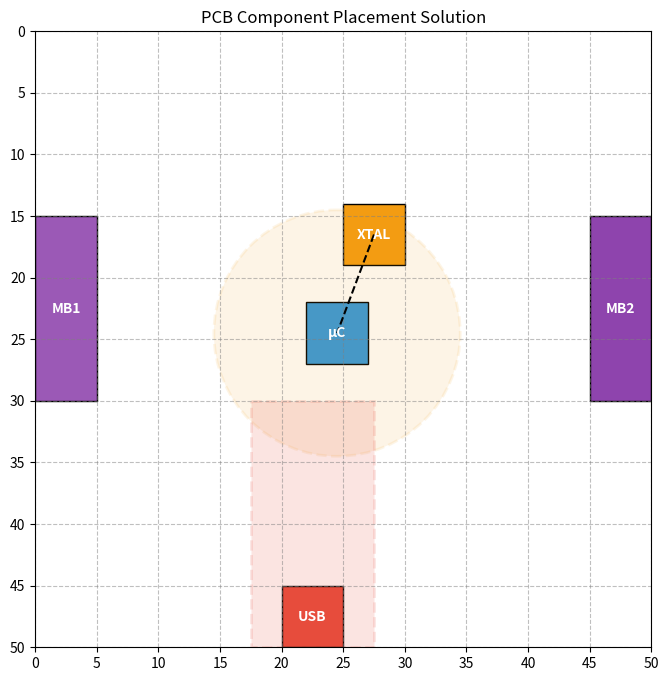

The script that saved this image:
"""
A utility module for the PCB Component Placement coding assignment.

This module provides functions to:
1.  Validate a given component placement against all hard constraints.
2.  Calculate a score for a valid placement based on soft constraints.
3.  Generate a plot to visualize a placement and its constraints.

A candidate should import these functions into their own solver script to check
the correctness and quality of their generated solution.

Expected Placement Dictionary Format:
{
    'COMPONENT_NAME': {'x': float, 'y': float, 'w': float, 'h': float},
    ...
}
"""
import time
import math
import matplotlib.pyplot as plt
import matplotlib.patches as patches

# --- Assignment Constants (Part of the problem definition) ---
BOARD_DIMS = (50, 50)
PROXIMITY_RADIUS = 10.0
CENTER_OF_MASS_RADIUS = 2.0
KEEPOUT_ZONE_DIMS = (10, 20)  # 10 wide, 15 inward
VALIDATION_TIME_LIMIT = 2 # Validation should be extremely fast

# --- Geometric Helper Functions (Internal use) ---
def _get_center(comp):
    """Calculates the center coordinates of a component."""
    return (comp['x'] + comp['w'] / 2, comp['y'] + comp['h'] / 2)

def _distance(p1, p2):
    """Calculates the Euclidean distance between two points."""
    return math.sqrt((p2[0] - p1[0])**2 + (p2[1] - p1[1])**2)

# --- Public Utility Functions for Candidates ---

def validate_placement(placement):
    """
    Validates a component placement against all hard constraints.

    This function checks each rule from the assignment specification and prints
    a detailed report of which rules passed or failed.

    Args:
        placement (dict): A dictionary representing the component placement.
            Keys should be the component names (e.g., 'USB_CONNECTOR').
            Values should be dictionaries with 'x', 'y', 'w', 'h' keys.

    Returns:
        bool: True if the placement satisfies all hard constraints, False otherwise.
    """
    print("--- Running Detailed Hard Constraint Validation ---")
    results = {}
    
    # Check for presence of all required components
    required_keys = ['USB_CONNECTOR', 'MICROCONTROLLER', 'CRYSTAL', 
                     'MIKROBUS_CONNECTOR_1', 'MIKROBUS_CONNECTOR_2']
    if not all(key in placement for key in required_keys):
        print("❌ FAILED: The placement dictionary is missing one or more required components.")
        return False

    # Rule 5: Boundary Constraint
    all_in_bounds = True
    for name, comp in placement.items():
        if not (comp['x'] >= 0 and comp['y'] >= 0 and
                comp['x'] + comp['w'] <= BOARD_DIMS[0] and
                comp['y'] + comp['h'] <= BOARD_DIMS[1]):
            all_in_bounds = False
            break
    results["Boundary Constraint"] = (all_in_bounds, "")

    # Rule 4: No Overlapping
    items = list(placement.items())
    overlap_found = False
    for i in range(len(items)):
        for j in range(i + 1, len(items)):
            c1, c2 = items[i][1], items[j][1]
            if not (c1['x'] + c1['w'] <= c2['x'] or c1['x'] >= c2['x'] + c2['w'] or
                    c1['y'] + c1['h'] <= c2['y'] or c1['y'] >= c2['y'] + c2['h']):
                overlap_found = True
                break
        if overlap_found: break
    results["No Overlapping"] = (not overlap_found, "")
    
    # Rule 1: Edge Placement
    edge_names = ['USB_CONNECTOR', 'MIKROBUS_CONNECTOR_1', 'MIKROBUS_CONNECTOR_2']
    all_on_edge = True
    for name in edge_names:
        comp = placement[name]
        if not (comp['x'] == 0 or comp['y'] == 0 or
                comp['x'] + comp['w'] == BOARD_DIMS[0] or comp['y'] + comp['h'] == BOARD_DIMS[1]):
            all_on_edge = False
            break
    results["Edge Placement"] = (all_on_edge, "")

    # Rule 2: Parallel Placement
    mb1, mb2 = placement['MIKROBUS_CONNECTOR_1'], placement['MIKROBUS_CONNECTOR_2']
    is_parallel = False
    if mb1['w'] == mb2['w']:  # Same orientation
        on_opp_v = (mb1['x'] == 0 and mb2['x'] + mb2['w'] == BOARD_DIMS[0]) or \
                   (mb1['x'] + mb1['w'] == BOARD_DIMS[0] and mb2['x'] == 0)
        on_opp_h = (mb1['y'] == 0 and mb2['y'] + mb2['h'] == BOARD_DIMS[1]) or \
                   (mb1['y'] + mb1['h'] == BOARD_DIMS[1] and mb2['y'] == 0)
        if on_opp_v or on_opp_h:
            is_parallel = True
    results["Parallel Placement"] = (is_parallel, "")

    # Rule 3: Proximity Constraint
    dist = _distance(_get_center(placement['CRYSTAL']), _get_center(placement['MICROCONTROLLER']))
    results["Proximity Constraint"] = (dist <= PROXIMITY_RADIUS, f"Actual distance: {dist:.2f} (Limit: {PROXIMITY_RADIUS})")

    # Rule 6: Global Balance Constraint
    board_center = (BOARD_DIMS[0] / 2, BOARD_DIMS[1] / 2)
    com_x = sum(_get_center(c)[0] for c in placement.values()) / len(placement)
    com_y = sum(_get_center(c)[1] for c in placement.values()) / len(placement)
    com_dist = _distance((com_x, com_y), board_center)
    results["Global Balance"] = (com_dist <= CENTER_OF_MASS_RADIUS, f"CoM dist from center: {com_dist:.2f} (Limit: {CENTER_OF_MASS_RADIUS})")

    # Rule 7: Crystal Keep-Out Zone
    usb, crystal, micro = placement['USB_CONNECTOR'], placement['CRYSTAL'], placement['MICROCONTROLLER']
    zone_w, zone_h_inward = KEEPOUT_ZONE_DIMS
    usb_cx, usb_cy = _get_center(usb)
    if usb['y'] == 0: zone = {'x': usb_cx - zone_w / 2, 'y': 0, 'w': zone_w, 'h': zone_h_inward}
    elif usb['y'] + usb['h'] == BOARD_DIMS[1]: zone = {'x': usb_cx - zone_w / 2, 'y': BOARD_DIMS[1] - zone_h_inward, 'w': zone_w, 'h': zone_h_inward}
    elif usb['x'] == 0: zone = {'x': 0, 'y': usb_cy - zone_w / 2, 'w': zone_h_inward, 'h': zone_w}
    else: zone = {'x': BOARD_DIMS[0] - zone_h_inward, 'y': usb_cy - zone_w / 2, 'w': zone_h_inward, 'h': zone_w}
    p1, p2 = _get_center(crystal), _get_center(micro)
    def ccw(A,B,C): return (C[1]-A[1]) * (B[0]-A[0]) > (B[1]-A[1]) * (C[0]-A[0])
    def intersect(A,B,C,D): return ccw(A,C,D) != ccw(B,C,D) and ccw(A,B,C) != ccw(A,B,D)
    tl, tr, bl, br = (zone['x'], zone['y']), (zone['x'] + zone['w'], zone['y']), (zone['x'], zone['y'] + zone['h']), (zone['x'] + zone['w'], zone['y'] + zone['h'])
    intersects = (intersect(p1, p2, tl, tr) or intersect(p1, p2, tr, br) or intersect(p1, p2, br, bl) or intersect(p1, p2, bl, tl))
    results["Keep-Out Zone"] = (not intersects, "Path is clear" if not intersects else "Path is obstructed")

    # Print Report
    all_valid = True
    for rule, (is_valid, msg) in results.items():
        status = "✅ PASSED" if is_valid else "❌ FAILED"
        print(f"{rule:<22}: {status} {msg}")
        if not is_valid: all_valid = False
    
    return all_valid

def score_placement(placement):
    """
    Calculates a score for a placement based on soft constraints.

    A lower score is better. The score is a combination of the total
    area of the layout's bounding box (compactness) and the distance
    of the microcontroller from the board's center (centrality).

    Note: This function should ideally be called only for placements that
    have already passed validation.

    Args:
        placement (dict): A valid component placement dictionary.

    Returns:
        float: The calculated total score for the placement.
    """
    print("\n--- Calculating Placement Score (Lower is Better) ---")
    min_x = min(c['x'] for c in placement.values())
    max_x = max(c['x'] + c['w'] for c in placement.values())
    min_y = min(c['y'] for c in placement.values())
    max_y = max(c['y'] + c['h'] for c in placement.values())
    bounding_box_area = (max_x - min_x) * (max_y - min_y)
    
    board_center = (BOARD_DIMS[0] / 2, BOARD_DIMS[1] / 2)
    micro_center = _get_center(placement['MICROCONTROLLER'])
    centrality_score = _distance(micro_center, board_center)
    
    total_score = bounding_box_area + (centrality_score * 10) # Weight centrality
    print(f"Compactness Score (Bounding Box Area): {bounding_box_area:.2f}")
    print(f"Centrality Score (uC dist from center): {centrality_score:.2f}")
    print(f"-------------------------------------------")
    print(f"Total Combined Score: {total_score:.2f}")
    print(f"-------------------------------------------")
    return total_score

def plot_placement(placement):
    """
    Generates a matplotlib plot to visualize the component placement.

    This function displays the board, grid, components, and visual indicators
    for the proximity and keep-out zone constraints. Execution will be
    blocked until the plot window is closed.

    Args:
        placement (dict): A component placement dictionary to visualize.
    """
    fig, ax = plt.subplots(figsize=(8, 8))
    ax.set_xlim(0, BOARD_DIMS[0])
    ax.set_ylim(0, BOARD_DIMS[1])
    ax.set_xticks(range(0, BOARD_DIMS[0] + 1, 5))
    ax.set_yticks(range(0, BOARD_DIMS[1] + 1, 5))
    ax.grid(True, linestyle='--', color='gray', alpha=0.5)
    ax.set_aspect('equal', adjustable='box')
    ax.invert_yaxis()
    ax.set_title("PCB Component Placement Solution")
    
    colors = {'USB_CONNECTOR': '#e74c3c', 'MICROCONTROLLER': '#3498db', 'CRYSTAL': '#f39c12',
              'MIKROBUS_CONNECTOR_1': '#9b59b6', 'MIKROBUS_CONNECTOR_2': '#8e44ad'}
    labels = {'USB_CONNECTOR': 'USB', 'MICROCONTROLLER': 'μC', 'CRYSTAL': 'XTAL',
              'MIKROBUS_CONNECTOR_1': 'MB1', 'MIKROBUS_CONNECTOR_2': 'MB2'}

    for name, comp in placement.items():
        rect = patches.Rectangle((comp['x'], comp['y']), comp['w'], comp['h'],
                                 linewidth=1, edgecolor='black', facecolor=colors[name])
        ax.add_patch(rect)
        ax.text(comp['x'] + comp['w'] / 2, comp['y'] + comp['h'] / 2, labels[name],
                color='white', ha='center', va='center', fontweight='bold')
    
    uc_center = _get_center(placement['MICROCONTROLLER'])
    circle = patches.Circle(uc_center, PROXIMITY_RADIUS, fill=True, color='#f39c12', alpha=0.1,
                            linestyle='--', lw=2)
    ax.add_patch(circle)
    
    usb = placement['USB_CONNECTOR']
    zone_w, zone_h_inward = KEEPOUT_ZONE_DIMS
    usb_cx, usb_cy = _get_center(usb)
    if usb['y'] == 0: zone_props = {'xy': (usb_cx-zone_w/2, 0), 'w': zone_w, 'h': zone_h_inward}
    elif usb['y']+usb['h']==BOARD_DIMS[1]: zone_props = {'xy': (usb_cx-zone_w/2, BOARD_DIMS[1]-zone_h_inward), 'w': zone_w, 'h': zone_h_inward}
    elif usb['x'] == 0: zone_props = {'xy': (0, usb_cy-zone_w/2), 'w': zone_h_inward, 'h': zone_w}
    else: zone_props = {'xy': (BOARD_DIMS[0]-zone_h_inward, usb_cy-zone_w/2), 'w': zone_h_inward, 'h': zone_w}
    keepout = patches.Rectangle(zone_props['xy'], zone_props['w'], zone_props['h'], fill=True, color='#e74c3c', alpha=0.15, linestyle='--', lw=2)
    ax.add_patch(keepout)
    
    xtal_center = _get_center(placement['CRYSTAL'])
    ax.plot([xtal_center[0], uc_center[0]], [xtal_center[1], uc_center[1]], 'k--')
    
    plt.show()


if __name__ == '__main__':
    """
    Example usage of the utility functions.
    
    This block demonstrates how a candidate would use this module to test their
    own generated placements.
    """
    # --- Start of Appended Time Check ---
    start_time = time.perf_counter()

    # --- Example 1: A valid placement ---
    print("--- DEMO 1: TESTING A VALID PLACEMENT ---")
    sample_valid_placement = {
        'USB_CONNECTOR':        {'x': 20, 'y': 45, 'w': 5, 'h': 5},
        'MIKROBUS_CONNECTOR_1': {'x': 0, 'y': 15, 'w': 5, 'h': 15},
        'MIKROBUS_CONNECTOR_2': {'x': 45, 'y': 15, 'w': 5, 'h': 15},
        'MICROCONTROLLER':      {'x': 22, 'y': 22, 'w': 5, 'h': 5},
        'CRYSTAL':              {'x': 25, 'y': 14, 'w': 5, 'h': 5},
    }

    is_valid = validate_placement(sample_valid_placement)
    end_time = time.perf_counter()
    elapsed_time = end_time - start_time
    
    print("\n--- Performance Report for Validation ---")
    print(f"Validation function finished in: {elapsed_time:.6f} seconds")
    if elapsed_time <= VALIDATION_TIME_LIMIT:
        print(f"✅ PERFORMANCE PASSED (Validation is fast enough)")
    else:
        print(f"❌ PERFORMANCE FAILED (Validation is too slow)")
    print("---------------------------------------")
    if is_valid:
        print("\n✅ This placement is fully valid.")
        score_placement(sample_valid_placement)
        plot_placement(sample_valid_placement)
    else:
        print("\n❌ This placement is INVALID.")
        score_placement(sample_valid_placement)
        plot_placement(sample_valid_placement)

    print("\n" + "="*50 + "\n")



